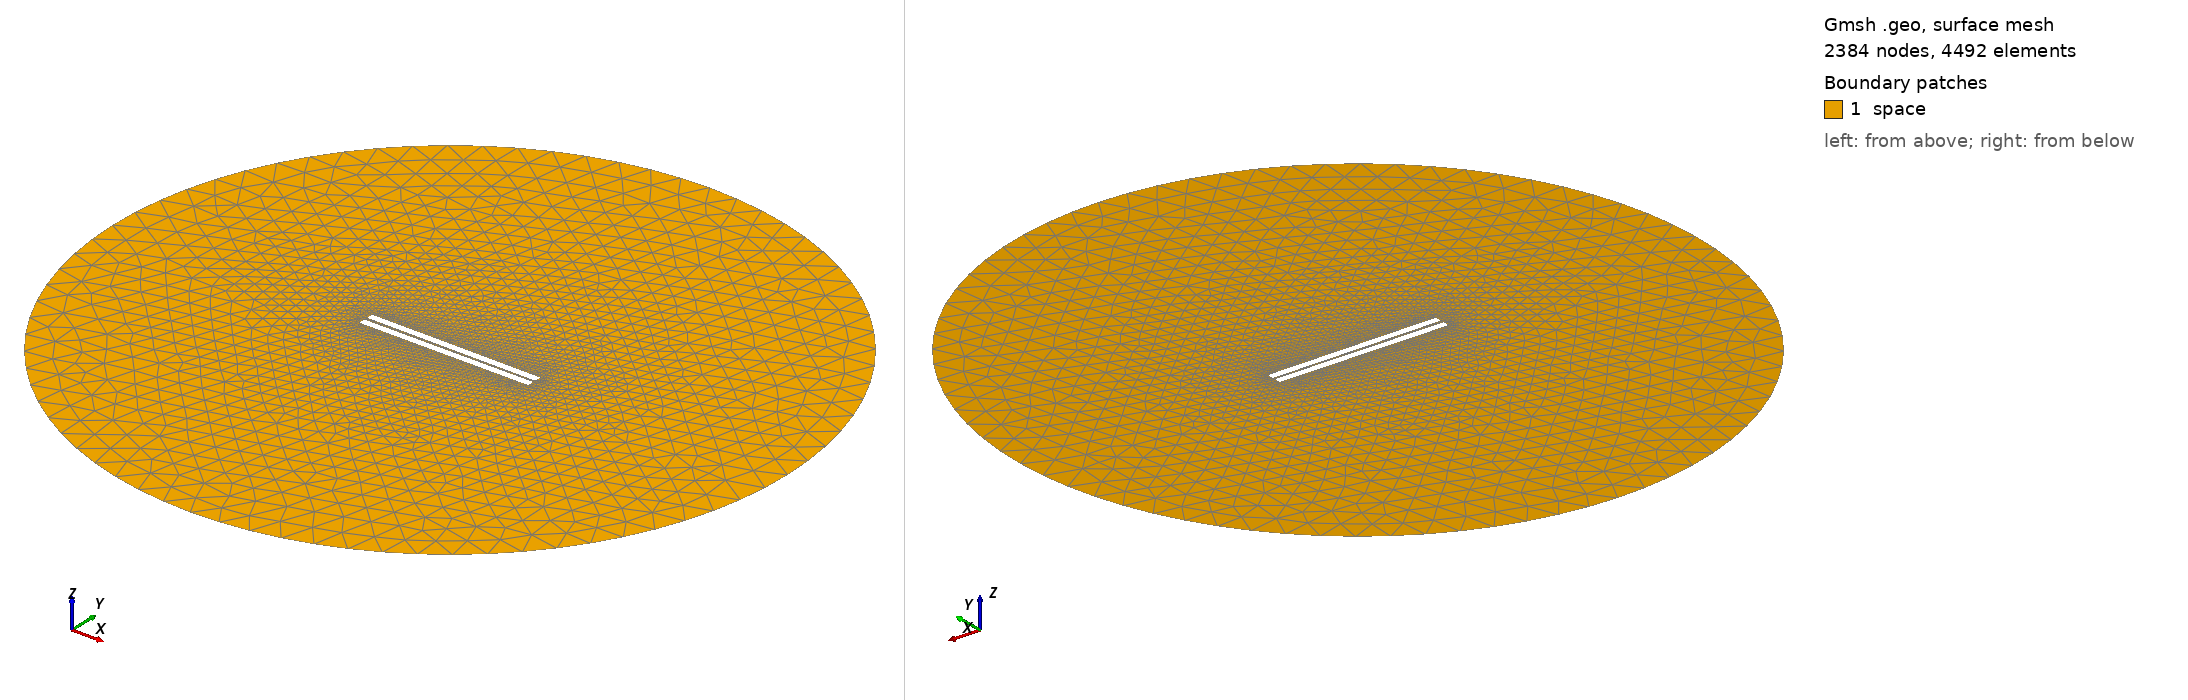

Gmsh geometry script, surface-meshed: 2384 nodes, 4492 surface elements. Boundary patches (legend numbers): 1 space. Left view from above one corner, right view from below the opposite corner. Legend entries are the model's physical surfaces. The drawing asked Gmsh for element sizes between 1% and 20% of the model's largest extent; the script's own settings can give other sizes.

=== 47.geo (drawn) ===
// Set the geometry kernel
SetFactory("OpenCASCADE");

//---------------------------------------
// Rectangles
//---------------------------------------

// Rectangle 1 (top)
Point(1) = {-49.9, 0.9722222222222222, 0, 1.0};
Point(2) = {49.9, 0.9722222222222222, 0, 1.0};
Point(3) = {49.9, 4.772222222222222, 0, 1.0};
Point(4) = {-49.9, 4.772222222222222, 0, 1.0};

Line(1) = {1, 2};
Line(2) = {2, 3};
Line(3) = {3, 4};
Line(4) = {4, 1};

Line Loop(1) = {1, 2, 3, 4};
Plane Surface(1) = {1};

Rotate { {0, 0, 1}, {0,  0.9722222222222222,  0}, -0.006 } {
  Surface{1};
}

// Rectangle 2 (bottom)
Point(5) = {-49.9, -0.9722222222222222, 0, 1.0};
Point(6) = {49.9, -0.9722222222222222, 0, 1.0};
Point(7) = {49.9, -4.772222222222222, 0, 1.0};
Point(8) = {-49.9, -4.772222222222222, 0, 1.0};

Line(5) = {5, 6};
Line(6) = {6, 7};
Line(7) = {7, 8};
Line(8) = {8, 5};

Line Loop(2) = {5, 6, 7, 8};
Plane Surface(2) = {2}; 


//---------------------------------------
// Circle
//---------------------------------------

// Define points
Point(9) = {0, 0, 0};        // Center
Point(10) = {200, 0, 0};     // Start point
Point(11) = {0, 200, 0};     // 90 degrees
Point(12) = {-200, 0, 0};    // 180 degrees
Point(13) = {0, -200, 0};    // 270 degrees

// Define circle arcs (each needs start, center, end)
Circle(9) = {10, 9, 11};
Circle(10) = {11, 9, 12};
Circle(11) = {12, 9, 13};
Circle(12) = {13, 9, 10};

// Define curve loop and surface if needed
Curve Loop(3) = {9, 10, 11, 12};
Surface(3) = {3};

// Subtract Rectangles from Circle
BooleanDifference{ Surface{3}; Delete; }{ Surface{1}; Surface{2}; Delete; }

//---------------------------------------
// Transfinite Lines and Surface
//---------------------------------------
Transfinite Line {1, 3} = 50 Using Progression 1;
Transfinite Line {2, 4} = 2 Using Progression 1;
Transfinite Line {5, 7} = 50 Using Progression 1;
Transfinite Line {6, 8} = 2 Using Progression 1;
Transfinite Line {9, 10, 11, 12} = 20 Using Progression 1;

//---------------------------------------
// Define Physical Groups
//---------------------------------------                

//--- Physical Curves
// Physical groups for boundaries
Physical Line("force_segment", 10) = {1};
Physical Line("upper_plate", 11) = {2, 3, 4};
Physical Line("lower_plate", 12) = {5, 6, 7, 8};
Physical Line("boundary", 20) = {9, 10, 11, 12};

//--- Physical Surfaces
Physical Surface("space", 30) = {3};

//---------------------------------------
// 6. Generate the Mesh
//---------------------------------------
Mesh 2;  // 2D mesh generation
